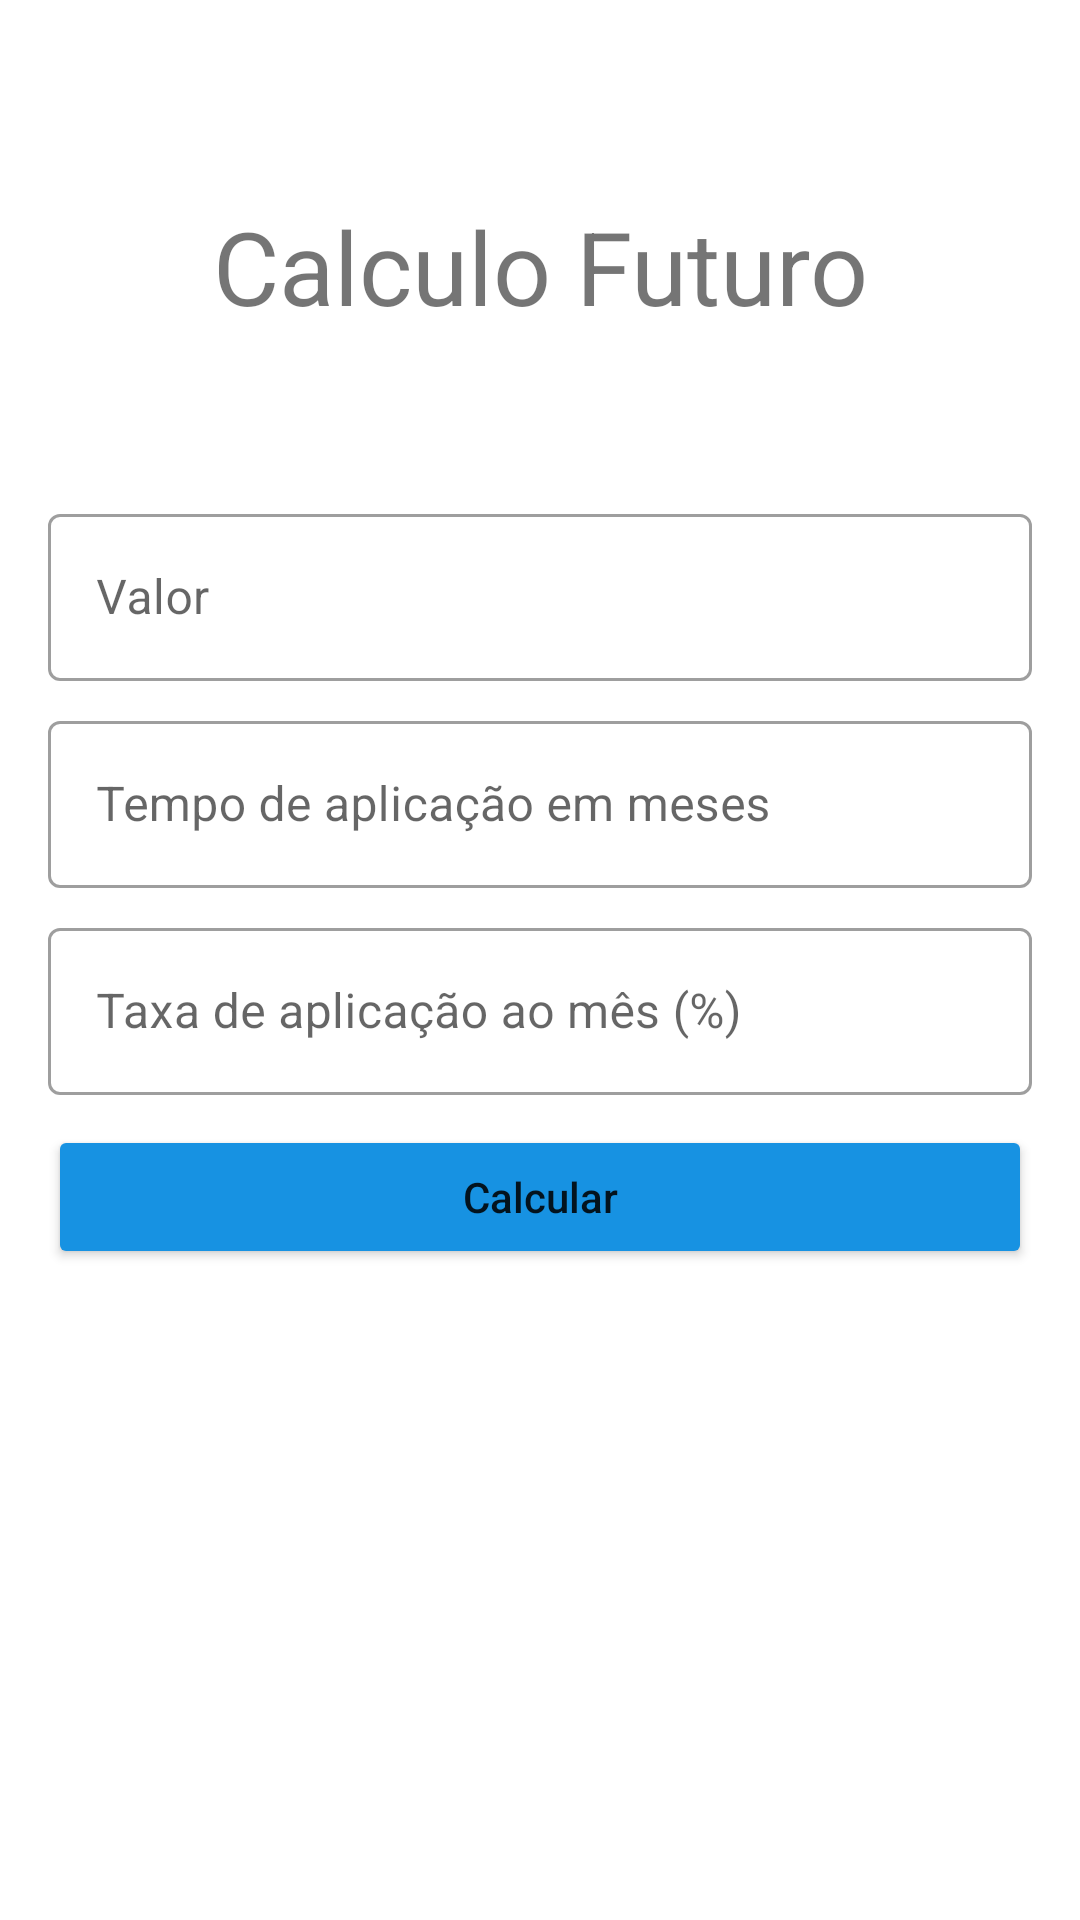

The Android layout XML behind this screen, and the referenced resources:
<!-- AndroidManifest.xml: application theme Theme.CalculadoraFincanceira -->
<!-- res/layout/fragment_calculate_future.xml -->
<?xml version="1.0" encoding="utf-8"?>
<ScrollView xmlns:android="http://schemas.android.com/apk/res/android"
    xmlns:app="http://schemas.android.com/apk/res-auto"
    xmlns:tools="http://schemas.android.com/tools"
    android:layout_width="match_parent"
    android:layout_height="match_parent"
    android:fillViewport="true">

    <androidx.constraintlayout.widget.ConstraintLayout
        android:layout_width="match_parent"
        android:layout_height="wrap_content"
        android:padding="16dp"
        tools:context=".ui.calculate.CalculateFutureFragment">


        <TextView
            android:id="@+id/labelTitle"
            android:layout_width="wrap_content"
            android:layout_height="wrap_content"
            android:textSize="34sp"
            android:layout_marginTop="50dp"
            android:text="Calculo Futuro"
            app:layout_constraintEnd_toEndOf="parent"
            app:layout_constraintStart_toStartOf="parent"
            app:layout_constraintTop_toTopOf="parent" />

        <com.google.android.material.textfield.TextInputLayout
            android:id="@+id/InputValueFutureLayout"
            android:layout_width="match_parent"
            android:layout_height="wrap_content"
            android:layout_marginTop="100dp"
            style="@style/Widget.MaterialComponents.TextInputLayout.OutlinedBox"
            app:layout_constraintEnd_toEndOf="@+id/labelTitle"
            app:layout_constraintStart_toStartOf="@+id/labelTitle"
            app:layout_constraintTop_toTopOf="@+id/labelTitle">

            <com.google.android.material.textfield.TextInputEditText
                android:id="@+id/edtVF"
                android:maxLength="20"
                android:layout_width="match_parent"
                android:layout_height="wrap_content"
                android:inputType="numberDecimal"
                android:hint="Valor"
                />

        </com.google.android.material.textfield.TextInputLayout>



        <com.google.android.material.textfield.TextInputLayout
            android:id="@+id/InputMonthsLayout"
            android:layout_width="match_parent"
            android:layout_height="wrap_content"
            android:layout_marginTop="8dp"
            style="@style/Widget.MaterialComponents.TextInputLayout.OutlinedBox"
            app:layout_constraintEnd_toEndOf="@+id/InputValueFutureLayout"
            app:layout_constraintStart_toStartOf="@+id/InputValueFutureLayout"
            app:layout_constraintTop_toBottomOf="@+id/InputValueFutureLayout"
            >

            <com.google.android.material.textfield.TextInputEditText
                android:id="@+id/edTMonths"
                android:maxLength="3"
                android:layout_width="match_parent"
                android:layout_height="wrap_content"
                android:inputType="numberDecimal"
                android:hint="Tempo de aplicação em meses"

                />


        </com.google.android.material.textfield.TextInputLayout>


        <com.google.android.material.textfield.TextInputLayout
            android:id="@+id/InputTaxaLayout"
            android:layout_width="match_parent"
            android:layout_height="wrap_content"
            android:layout_marginTop="8dp"
            style="@style/Widget.MaterialComponents.TextInputLayout.OutlinedBox"
            app:layout_constraintEnd_toEndOf="@+id/InputMonthsLayout"
            app:layout_constraintStart_toStartOf="@+id/InputMonthsLayout"
            app:layout_constraintTop_toBottomOf="@+id/InputMonthsLayout"
            >

            <com.google.android.material.textfield.TextInputEditText
                android:id="@+id/edtTaxa"
                android:maxLength="4"
                android:layout_width="match_parent"
                android:layout_height="wrap_content"
                android:inputType="numberDecimal"
                android:hint="Taxa de aplicação ao mês (%)"

                />


        </com.google.android.material.textfield.TextInputLayout>





        <Button
            android:id="@+id/btnCall"
            android:layout_width="0dp"
            android:layout_height="wrap_content"
            android:layout_marginTop="10dp"
            android:textAllCaps="false"
            android:text="Calcular"
            android:backgroundTint="@color/blue"
            app:layout_constraintStart_toStartOf="parent"
            app:layout_constraintEnd_toEndOf="parent"
            app:layout_constraintTop_toBottomOf="@+id/InputTaxaLayout"
            />

        <TextView
            android:id="@+id/result"
            android:layout_width="0dp"
            android:layout_height="wrap_content"
            android:gravity="center"
            android:layout_marginTop="20dp"
            android:textSize="24sp"
            app:layout_constraintStart_toStartOf="parent"
            app:layout_constraintEnd_toEndOf="parent"
            tools:text="RESULT"
            app:layout_constraintTop_toBottomOf="@+id/btnCall"



            />


        <ProgressBar
            android:id="@+id/loading"
            android:indeterminateTint="@color/blue"
            android:layout_width="wrap_content"
            android:layout_height="wrap_content"
            android:layout_marginTop="240dp"
            android:visibility="invisible"
            tools:visibility="visible"
            android:foregroundGravity="center_horizontal"
            app:layout_constraintEnd_toEndOf="parent"
            app:layout_constraintStart_toStartOf="parent"
            app:layout_constraintBottom_toBottomOf="parent"
            app:layout_constraintTop_toTopOf="parent"

            />


    </androidx.constraintlayout.widget.ConstraintLayout>

</ScrollView>
<!-- resources referenced by this layout -->
<resources>
  <color name="blue">#1792E2</color>
  <style name="Theme.CalculadoraFincanceira" parent="Theme.MaterialComponents.DayNight.NoActionBar">
          
          <item name="colorPrimary">@color/blue</item>
          <item name="colorPrimaryVariant">@color/blue</item>
          <item name="colorOnPrimary">@color/white</item>
          
          <item name="colorSecondary">@color/teal_200</item>
          <item name="colorSecondaryVariant">@color/teal_700</item>
          <item name="colorOnSecondary">@color/black</item>
          
          <item name="android:statusBarColor">?attr/colorPrimaryVariant</item>
          
      </style>
  <color name="white">#FFFFFFFF</color>
  <color name="teal_200">#FF03DAC5</color>
  <color name="teal_700">#FF018786</color>
  <color name="black">#FF000000</color>
</resources>
